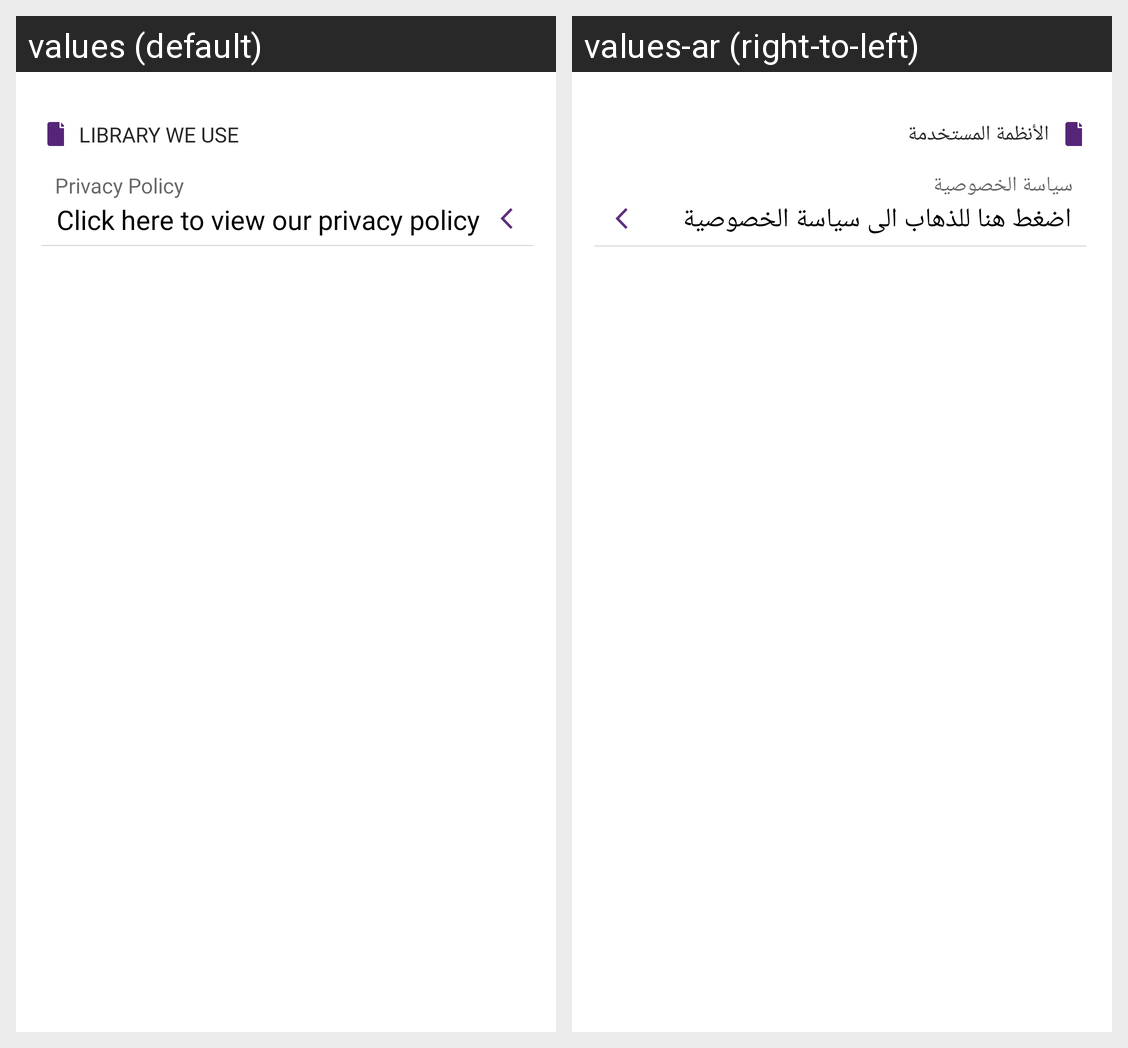

The same Android screen rendered under two of its app's locales, left to right. List the strings drawn on it with the default value and each locale's translation.
Android screen res/layout/new_library_select_layout.xml rendered under 2 locales, left to right: values (default), values-ar (right-to-left). Device: Nexus 5 (rendered at 1080×1920; each locale shown at half size, 540×960, under a caption strip naming it); theme Theme.AlFahidiHistoricalWayfinding.
Strings drawn on this screen, with the default value and each locale's value (text and hints the layout hard-codes, and strings that could not be matched under every locale, appear in the picture but are not listed):

library_we_use
  values: LIBRARY WE USE
  values-ar: الأنظمة المستخدمة

private_policies
  values: Privacy Policy
  values-ar: سياسة الخصوصية

click_here_to_view_our_privacy_policy
  values: Click here to view our privacy policy
  values-ar: اضغط هنا للذهاب الى سياسة الخصوصية
